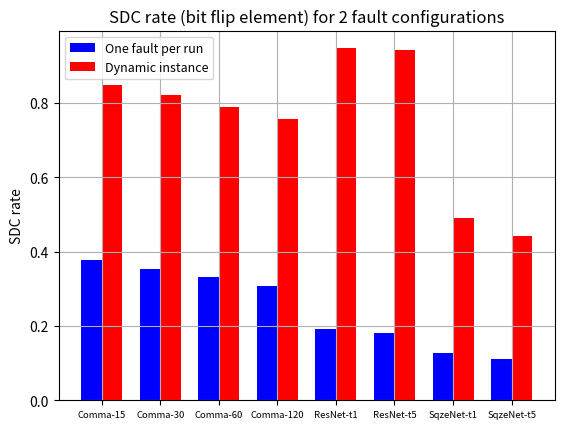

Python code for this plot:
import numpy as np
import matplotlib.pyplot as plt

N = 8

# x = ["Comma-15","Comma-30","Comma-60","Comma-120","ResN-t1", "ResN-t5", "SqN-t1", "SqN-t5"];
y1 = [0.3776, 0.3538, 0.3304, 0.307, 0.1929, 0.1812, 0.1264, 0.1099]

ind = np.arange(N)
width = 0.35

fig, ax = plt.subplots()

ax.bar(ind, y1, width, label="One fault per run", align='center', color='b')

y2 = [0.8475, 0.8199, 0.7876, 0.757, 0.9465, 0.9425, 0.4888, 0.4411]
ax.bar(ind+width, y2, width, label="Dynamic instance", align='center', color='r')

ax.set_ylabel('SDC rate')
ax.set_title('SDC rate (bit flip element) for 2 fault configurations')
ax.set_xticks(ind + width / 2)
ax.set_xticklabels( ('Comma-15', 'Comma-30', 'Comma-60', 'Comma-120', 'ResNet-t1', 'ResNet-t5', 'SqzeNet-t1', 'SqzeNet-t5') )

ax.tick_params(axis='x', which='major', labelsize=6.8)
# ax.tick_params(axis='both', which='minor', labelsize=6)
plt.rcParams.update({'font.size':9})

ax.grid()
ax.legend(loc="upper left")

# fig.savefig("DR-5.png")
plt.show()